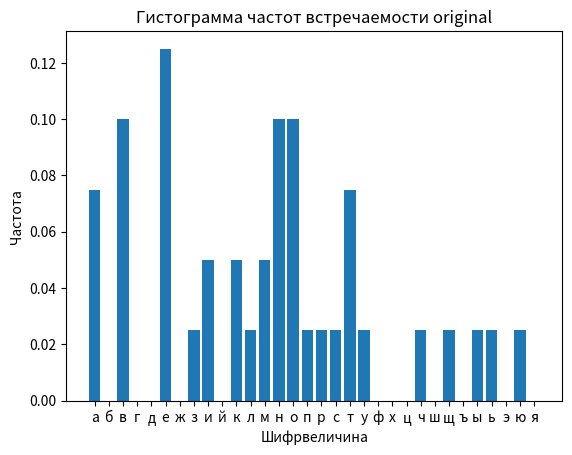
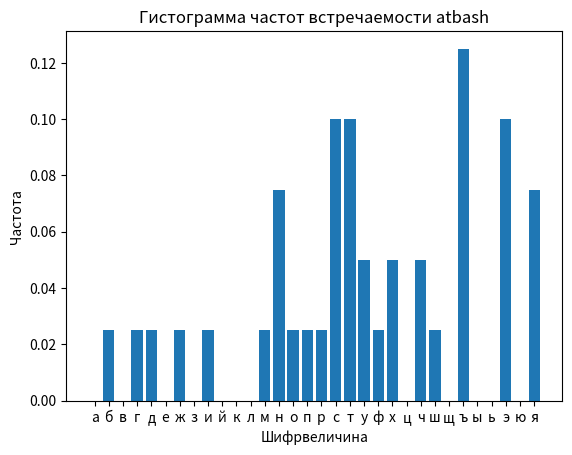
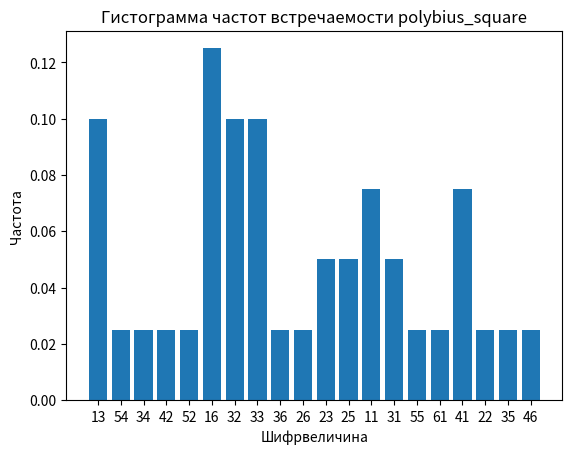
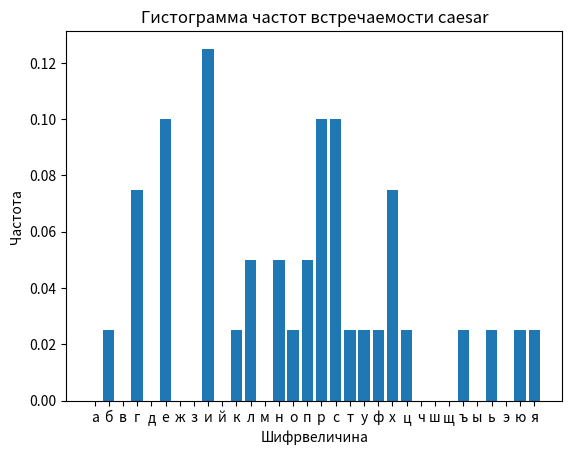
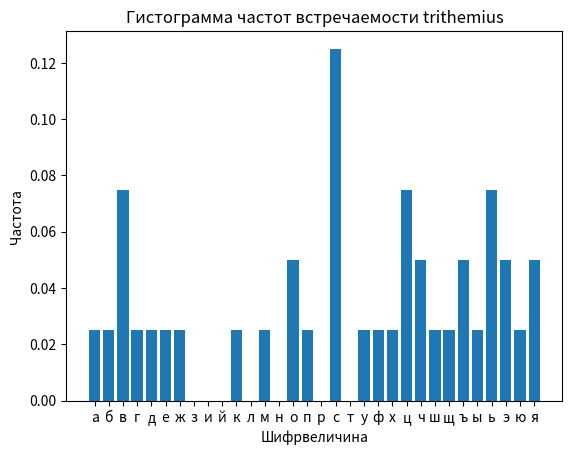
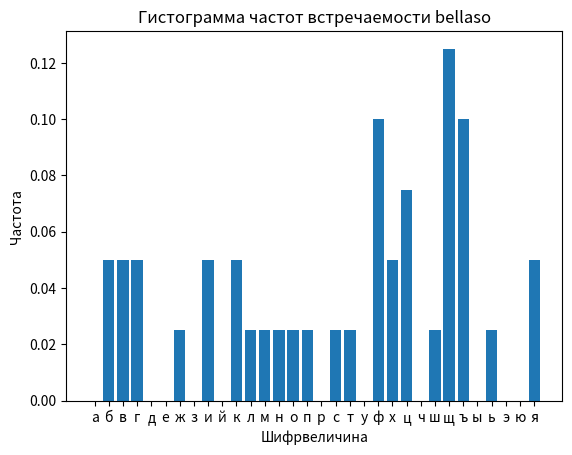
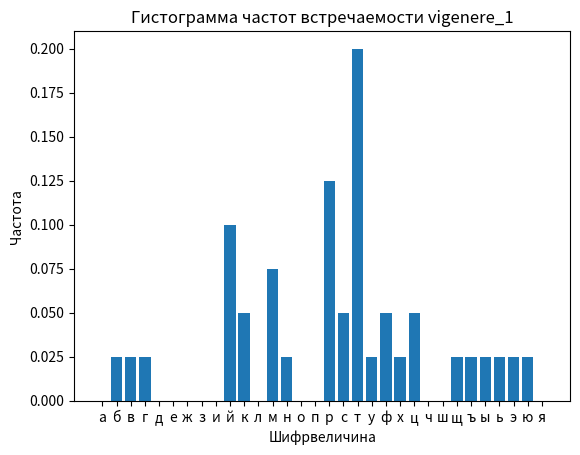
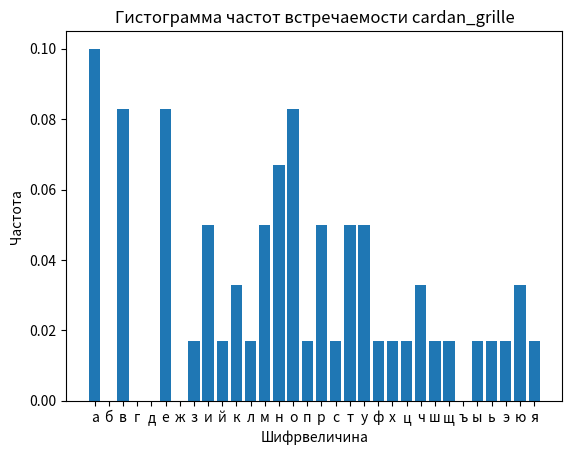
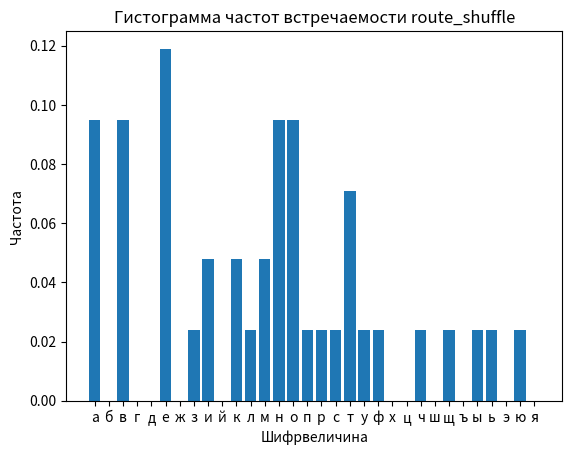
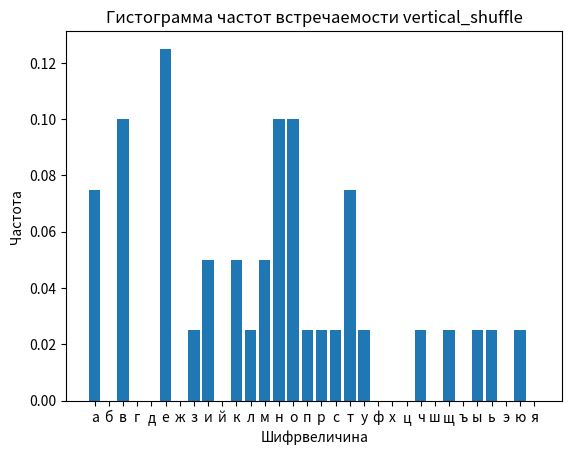
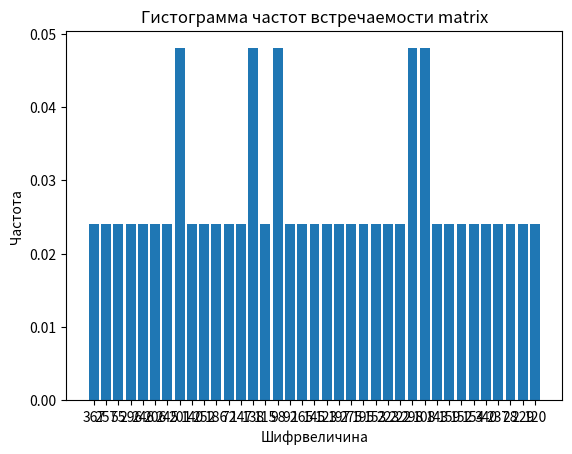
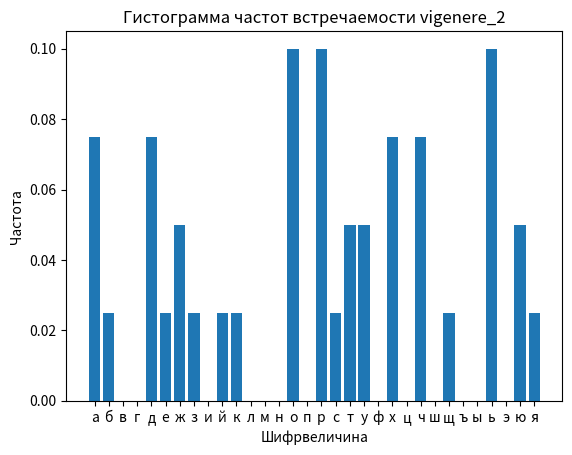
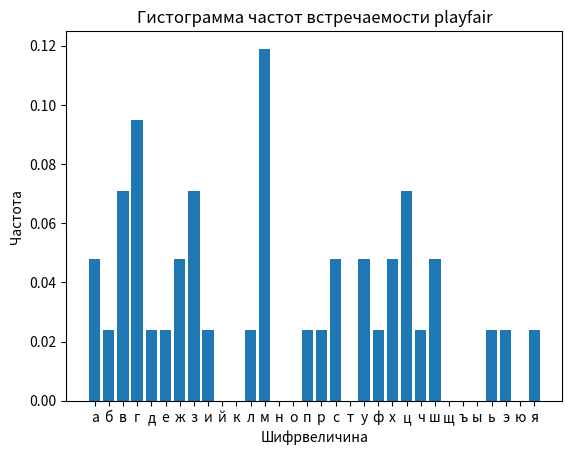
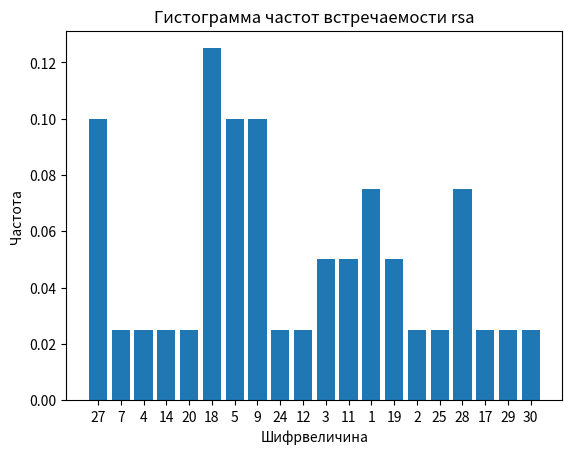
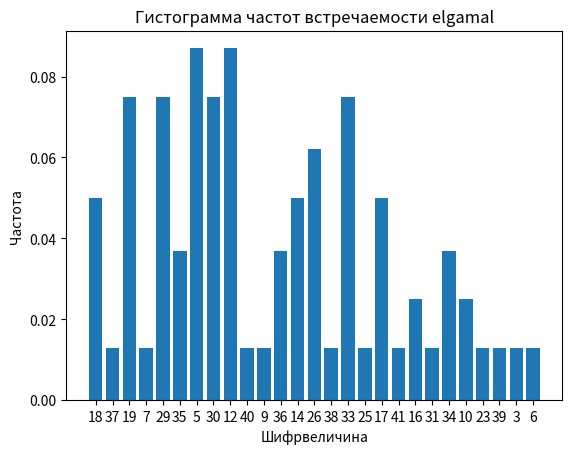
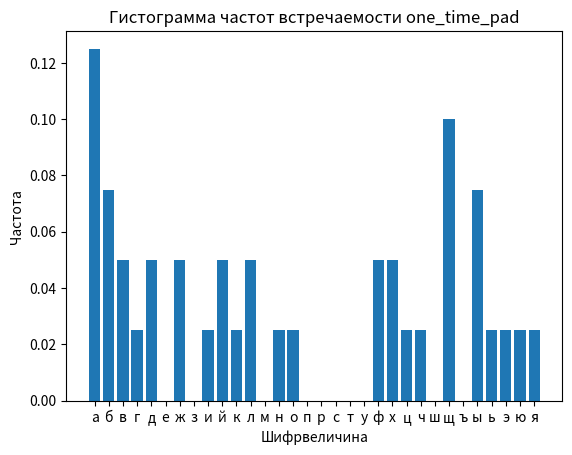

Generate these figures, in order, with matplotlib:
import os
import matplotlib.pyplot as plt

class share:
    alphabet_ru32 = "абвгдежзийклмнопрстуфхцчшщъыьэюя"

def plot(instance, name=None):
    plot_data = {}
    total = 0

    data = instance.get_data()
    for i in instance:
        if i in plot_data:
            continue

        cnt = data.count(i)
        plot_data[i] = cnt
        total += cnt

    v_max = 0
    result = {}
    for k, v in plot_data.items():
        if v > v_max:
            v_max = v
        result[k] = round(v / total, 3)

    print(result)

    if name is None:
        filename = os.path.basename(__file__)
        name = filename[:len(filename) - 3]


    plt.bar(*zip(*result.items()))
    plt.title(f'Гистограмма частот встречаемости {name}')
    plt.ylabel('Частота')
    plt.xlabel('Шифрвеличина')

    print(f'{name}-plot.png')
    plt.savefig(f'{name}-plot.png')
    #plt.show()
    plt.clf()


class S_iter():
    def __init__(self, data, iter_data):
        self.data = data
        self.iter_data = iter_data

    def __iter__(self):
        for d in self.iter_data:
            yield d

    def get_data(self):
        return self.data


class N_iter:
    def __init__(self, data):
        self.data = data

    def __iter__(self):
        for d in self.data.split(' '):
            yield d

    def get_data(self):
        return self.data.split(' ')

class F_iter:
    def __init__(self, data):
        self.data = data

    def __iter__(self):
        for d in self.data:
            yield d

    def get_data(self):
        return self.data


if __name__ == "__main__":
    #cips = {
    #	'original': S_iter('сынсапожникавсегдаходитбосикомтчк', share.alphabet_ru32),
    #	'atbash': S_iter('одтоярсщтчхяэоъьыяксычнюсочхсуних', share.alphabet_ru32),
    #	'polybius_square': N_iter('36 54 32 36 11 34 33 21 32 23 25 11 13 36 16 14 15 11 44 33 15 23 41 12 33 36 23 25 33 31 41 46 25'),
    #	'caesar': S_iter('фюрфгтсйрлнгефижзгшсзлхдслнспхън', share.alphabet_ru32),
    #	'trithemius': S_iter('сьпфдффнхсфлоюутфсзбшэишжквекйрцк', share.alphabet_ru32),
    #	'bellaso': S_iter('фйцхатьпсинолхежтйщозцыеофцутмхеу', share.alphabet_ru32),
    #	'vigenere_1': S_iter('шмиюспэфухтквуциздхгтмъупящтшъюйб', share.alphabet_ru32),
    #	'cardan_grille': S_iter('тсучкпмхгчыаданхсабодпрдиоыцтжофбнтбоинкмкигагобсуихаковсмые', share.alphabet_ru32),
    #	'route_shuffle': S_iter('сжеиоынгтмниубтскаочаахскпвоибосдку', share.alphabet_ru32),
    #	'vertical_shuffle': S_iter('ыжсосчсовхотакдтосигикннедикпаабм', share.alphabet_ru32),
    #	'matrix': N_iter('60 160 154 66 108 83 57 103 91 12 68 38 21 57 84 07 31 20 37 145 70 15 85 67 42 120 99 50 98 110 52 154 127'),
    #	'vigenere_2': S_iter('аыищщицьйсыыэоуцъъпэбйыькыгнызщръ', share.alphabet_ru32),
    #	'playfair': S_iter('ояргуиудпкимзмнгбоыдблщигаклгофшфь', share.alphabet_ru32),
    #	'rsa': N_iter('06 19 20 06 01 25 27 28 20 15 11 01 09 06 30 16 14 01 22 27 14 15 13 29 27 06 15 11 27 07 13 18 11'),
    #	'elgamal': N_iter('05 28 17 13 18 34 02 10 13 32 22 32 32 26 20 06 19 03 35 32 24 18 15 35 05 11 17 11 18 06 02 02 13 36 22 26 32 28 20 10 19 05'),
    #	'one_time_pad': S_iter('хфяашммябчьщвцлкрчзлмгафттояючижо', share.alphabet_ru32),
    #}
    cips = {
        'original': S_iter('выпущенноесловоикаменьнеимеютвозврататчк', share.alphabet_ru32),
        'atbash': S_iter('эдрмжъттсъофсэсчхяуътгтъчуъбнэсшэпяняних', share.alphabet_ru32),
        'polybius_square': N_iter('13 54 34 42 52 16 32 32 33 16 36 26 33 13 33 23 25 11 31 16 32 55 32 16 23 31 16 61 41 13 33 22 13 35 11 41 11 41 46 25'),
        'caesar': S_iter('еютцьиррсифосеслнгпирярилпибхескеугхгхън', share.alphabet_ru32),
        'trithemius': S_iter('вьсцэкуфцоыцъпьчъсюшбсгьаеящоямжвсвхдчэс', share.alphabet_ru32),
        'bellaso': S_iter('оггябщщхвсщяъквфтфшнбихщффщкъцъпцьижмълц', share.alphabet_ru32),
        'vigenere_1': S_iter('мэквмютъыуцьщррцткмстййтнфсгрфрхйтртттйб', share.alphabet_ru32),
        'cardan_grille': S_iter('ивукамфмовырзвпрущеатенуаньитнначоеюкеишясмеэюйоатхрлацовчво', share.alphabet_ru32),
        'route_shuffle': S_iter('вноьттыоинвапекеотусаизчщлммвкеоеерфнвнюаа', share.alphabet_ru32),
        'vertical_shuffle': S_iter('весинмотынлкьезащеоеивакпноанювтуовметрч', share.alphabet_ru32),
        'matrix': N_iter('367 257 55 296 246 206 245 201 140 252 186 72 147 138 138 115 98 92 165 145 123 197 201 275 195 153 98 223 222 298 108 108 143 159 152 154 340 237 28 298 229 120'),
        'vigenere_2': S_iter('ьчжщтчдсядхаорюжррьбокчьдрхуезхьюооаатйу', share.alphabet_ru32),
        'playfair': S_iter('мзлияазхгхашмпгмуцвжгцэудцрвьчгмвмжесбфшзс', share.alphabet_ru32),
        'rsa': N_iter('27 7 4 14 20 18 5 5 9 18 24 12 9 27 9 3 11 1 19 18 5 2 5 18 3 19 18 25 28 27 9 17 27 29 1 28 1 28 30 11'),
        'elgamal': N_iter('18 37 19 7 29 35 19 5 29 30 12 40 30 9 29 36 12 14 26 38 19 26 33 33 29 14 19 33 5 25 29 17 26 41 5 16 30 36 18 31 12 36 30 34 26 17 30 10 33 14 18 17 5 10 5 23 18 5 34 12 34 17 12 39 33 19 30 14 33 35 5 3 26 35 29 12 19 6 12 16'),
        'one_time_pad': S_iter('блощжйфгхндйщжыкщабчвадыяфаихцлщбаэьыюва', share.alphabet_ru32),
    }
    #cips = {
    #	'original': S_iter('ктообжегсянасупезптдуетинахолоднуюрыбутчк', share.alphabet_ru32),
    #	'atbash': S_iter('хнссю щъьоа тяомр ъшрны мънчт яксфс ытмбп дюмни х', share.alphabet_ru32),
    #	'polybius_square': N_iter('25 41 33 33 12 21 16 14 36 62 32 11 36 42 34 16 22 34 41 15 42 16 41 23 32 11 44 33 26 33 15 32 42 61 35 54 12 42 41 46 25'),
    #	'caesar': S_iter('нхссдйижфвргфцтиктхзцихлргшсосзрцбуюдцхън', share.alphabet_ru32),
    #	'trithemius': S_iter('курселлкщичлэаэфчадчзъияещпйзлвмуятюешшют', share.alphabet_ru32),
    #	'bellaso': S_iter('ыаыяпуцсюрынвбьцхьгтацахюовящыхыапюитбяиш', share.alphabet_ru32),
    #	'vigenere_1': S_iter('хдььвмкжвюъавжюкоюдижкдръакьцьиъжьацвждох', share.alphabet_ru32),
    #	#'cardan_grille': S_iter('ивукамфмовырзвпрущеатенуаньитнначоеюкеишясмеэюйоатхрлацовчво', share.alphabet_ru32),
    #	'route_shuffle': S_iter('кгпельтсетобоязидуонпннтбатаучеууор', share.alphabet_ru32),
    #	#'vertical_shuffle': S_iter('весинмотынлкьузащеоеивакпноанювтуовметрч', share.alphabet_ru32),
    #	#'matrix': N_iter('367 257 55 296 246 206 245 201 140 252 186 72 147 138 138 115 98 92 165 145 123 197 201 275 195 153 98 223 222 298 108 108 143 159 152 154 340 237 28 298 229 120'),
    #	#'vigenere_2': S_iter('ьчжщтчдсядхаорюжррьбокчьдрхуезхьюооаатйу', share.alphabet_ru32),
    #	#'playfair': S_iter('мзлияазхгхашмпгмуцвжгцэудцрвьчгмвмжесбфшзс', share.alphabet_ru32),
    #	#'rsa': N_iter('27 7 4 14 20 18 5 5 9 18 24 12 9 27 9 3 11 1 19 18 5 2 5 18 3 19 18 25 28 27 9 17 27 29 1 28 1 28 30 11'),
    #	#'elgamal': N_iter('18 37 19 7 29 35 19 5 29 30 12 40 30 9 29 36 12 14 26 38 19 26 33 33 29 14 19 33 5 25 29 17 26 41 5 16 30 36 18 31 12 36 30 34 26 17 30 10 33 14 18 17 5 10 5 23 18 5 34 12 34 17 12 39 33 19 30 14 33 35 5 3 26 35 29 12 19 6 12 16'),
    #	'one_time_pad': S_iter('блощжйфгхндйщжыкщабчвадыяфаихцлщбаэьыюва', share.alphabet_ru32),
    #}

    for name, instance in cips.items():
        plot(instance, name)
